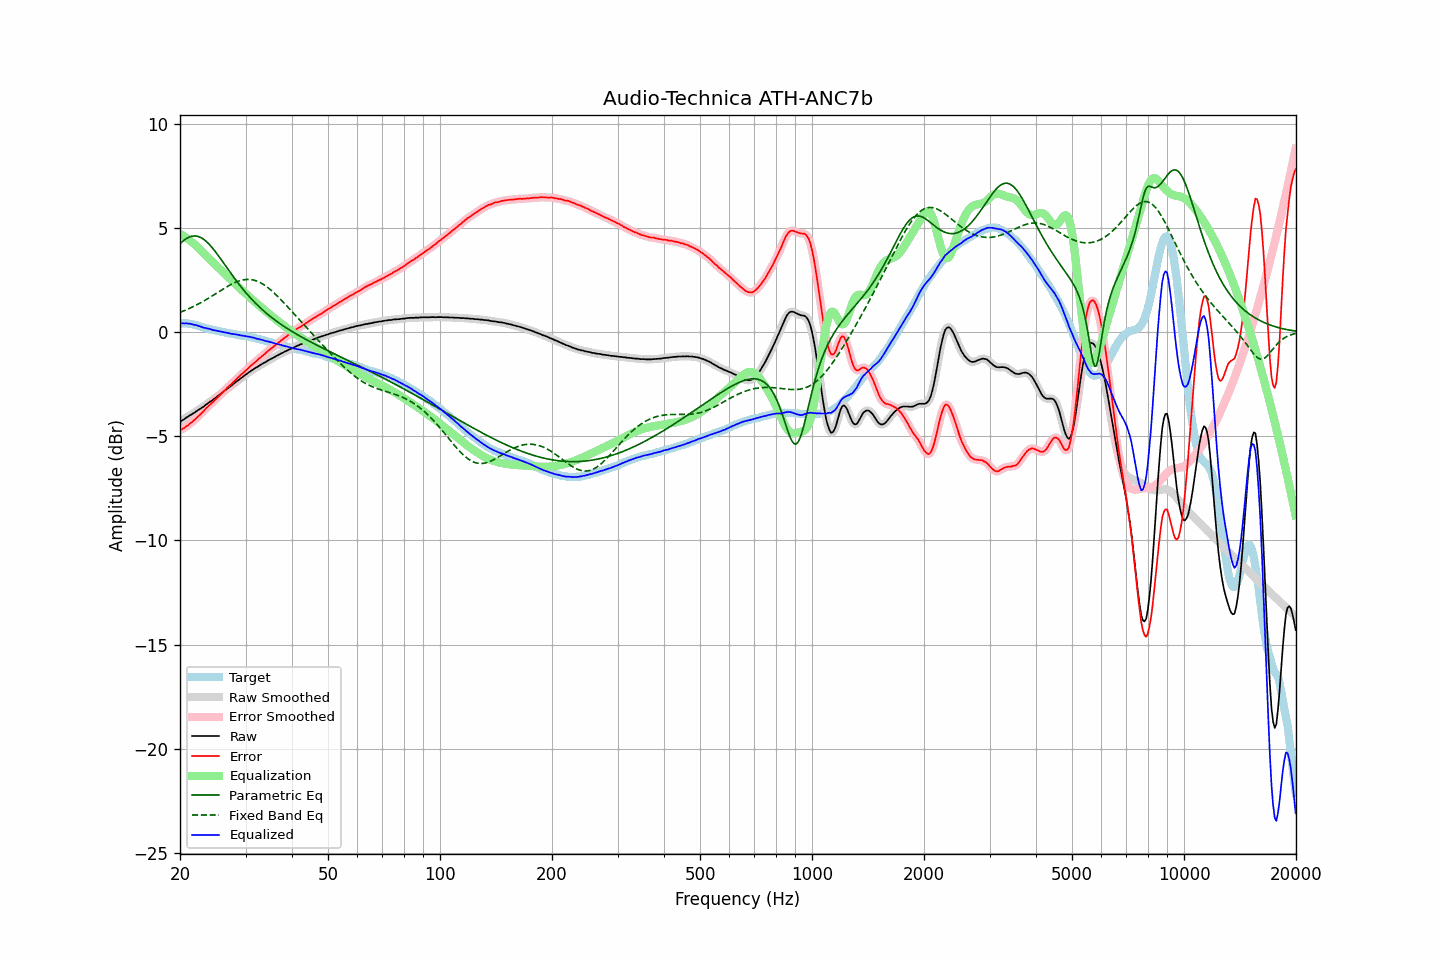

The table this chart was drawn from, first rows:
frequency, raw, error, smoothed, error_smoothed, equalization, parametric_eq, fixed_band_eq, equalized_raw, equalized_smoothed, target
20.00, -4.29, -4.71, -4.29, -4.71, 4.72, 4.23, 0.95, 0.42, 0.42, 0.42
20.20, -4.25, -4.67, -4.25, -4.67, 4.67, 4.31, 0.98, 0.42, 0.42, 0.42
20.40, -4.21, -4.63, -4.21, -4.63, 4.63, 4.38, 1.01, 0.41, 0.42, 0.42
20.61, -4.16, -4.58, -4.16, -4.58, 4.58, 4.44, 1.04, 0.41, 0.41, 0.42
20.81, -4.10, -4.52, -4.11, -4.53, 4.52, 4.49, 1.07, 0.42, 0.41, 0.42
21.02, -4.06, -4.48, -4.06, -4.47, 4.47, 4.53, 1.11, 0.41, 0.41, 0.42
21.23, -4.00, -4.40, -4.01, -4.41, 4.41, 4.57, 1.14, 0.41, 0.40, 0.40
21.44, -3.96, -4.35, -3.96, -4.35, 4.35, 4.59, 1.18, 0.39, 0.39, 0.39
21.66, -3.91, -4.28, -3.91, -4.28, 4.28, 4.61, 1.21, 0.37, 0.37, 0.37
21.87, -3.87, -4.22, -3.87, -4.22, 4.22, 4.61, 1.25, 0.35, 0.35, 0.35
22.09, -3.81, -4.15, -3.82, -4.15, 4.15, 4.61, 1.29, 0.34, 0.33, 0.34
22.31, -3.76, -4.07, -3.76, -4.08, 4.07, 4.59, 1.33, 0.31, 0.31, 0.31
22.54, -3.71, -4.00, -3.71, -4.00, 4.00, 4.57, 1.37, 0.29, 0.29, 0.29
22.76, -3.66, -3.93, -3.66, -3.93, 3.92, 4.53, 1.41, 0.26, 0.26, 0.27
22.99, -3.61, -3.85, -3.61, -3.85, 3.84, 4.49, 1.46, 0.23, 0.23, 0.24
23.22, -3.56, -3.77, -3.56, -3.77, 3.77, 4.44, 1.50, 0.20, 0.21, 0.21
23.45, -3.49, -3.67, -3.50, -3.68, 3.69, 4.37, 1.55, 0.20, 0.19, 0.18
23.69, -3.44, -3.61, -3.44, -3.60, 3.61, 4.30, 1.59, 0.17, 0.18, 0.17
23.92, -3.38, -3.53, -3.38, -3.53, 3.54, 4.23, 1.64, 0.16, 0.16, 0.15
24.16, -3.32, -3.46, -3.33, -3.47, 3.46, 4.14, 1.68, 0.14, 0.13, 0.14
24.40, -3.28, -3.40, -3.28, -3.39, 3.39, 4.05, 1.73, 0.11, 0.11, 0.12
24.65, -3.22, -3.32, -3.22, -3.32, 3.32, 3.96, 1.78, 0.09, 0.09, 0.10
24.89, -3.16, -3.24, -3.16, -3.24, 3.24, 3.86, 1.83, 0.08, 0.08, 0.08
25.14, -3.10, -3.17, -3.10, -3.17, 3.17, 3.76, 1.88, 0.07, 0.07, 0.07
25.39, -3.04, -3.09, -3.04, -3.09, 3.09, 3.65, 1.93, 0.05, 0.05, 0.05
25.65, -2.98, -3.02, -2.98, -3.01, 3.01, 3.55, 1.98, 0.03, 0.03, 0.04
25.91, -2.92, -2.93, -2.92, -2.94, 2.94, 3.44, 2.03, 0.01, 0.01, 0.01
26.16, -2.86, -2.86, -2.86, -2.86, 2.86, 3.33, 2.07, -0.00, -0.00, -0.00
26.43, -2.80, -2.79, -2.80, -2.78, 2.79, 3.22, 2.12, -0.02, -0.02, -0.01
26.69, -2.74, -2.70, -2.74, -2.71, 2.71, 3.11, 2.17, -0.03, -0.03, -0.04
26.96, -2.68, -2.63, -2.68, -2.64, 2.64, 3.00, 2.21, -0.05, -0.05, -0.05
27.23, -2.62, -2.56, -2.63, -2.56, 2.56, 2.89, 2.25, -0.06, -0.06, -0.06
27.50, -2.57, -2.50, -2.57, -2.49, 2.49, 2.78, 2.30, -0.09, -0.08, -0.07
27.77, -2.50, -2.41, -2.51, -2.42, 2.41, 2.67, 2.33, -0.09, -0.09, -0.09
28.05, -2.44, -2.34, -2.44, -2.34, 2.34, 2.57, 2.37, -0.10, -0.10, -0.10
28.33, -2.38, -2.26, -2.38, -2.26, 2.27, 2.47, 2.40, -0.12, -0.12, -0.12
28.62, -2.32, -2.19, -2.33, -2.19, 2.19, 2.36, 2.43, -0.13, -0.13, -0.13
28.90, -2.27, -2.12, -2.27, -2.12, 2.12, 2.26, 2.46, -0.15, -0.15, -0.15
29.19, -2.21, -2.04, -2.21, -2.05, 2.05, 2.17, 2.48, -0.16, -0.16, -0.17
29.48, -2.15, -1.98, -2.15, -1.98, 1.98, 2.07, 2.50, -0.17, -0.18, -0.17
29.78, -2.09, -1.91, -2.09, -1.91, 1.91, 1.98, 2.51, -0.19, -0.19, -0.18
30.08, -2.03, -1.84, -2.04, -1.84, 1.84, 1.89, 2.52, -0.20, -0.20, -0.19
30.38, -1.98, -1.77, -1.98, -1.77, 1.77, 1.80, 2.53, -0.22, -0.21, -0.21
30.68, -1.92, -1.70, -1.92, -1.70, 1.70, 1.71, 2.53, -0.22, -0.23, -0.22
30.99, -1.86, -1.61, -1.87, -1.62, 1.63, 1.63, 2.52, -0.23, -0.24, -0.25
31.30, -1.82, -1.56, -1.82, -1.56, 1.56, 1.54, 2.51, -0.26, -0.26, -0.26
31.61, -1.76, -1.49, -1.77, -1.49, 1.49, 1.46, 2.49, -0.27, -0.28, -0.27
31.93, -1.72, -1.43, -1.72, -1.43, 1.42, 1.38, 2.47, -0.30, -0.30, -0.29
32.24, -1.68, -1.36, -1.68, -1.36, 1.36, 1.31, 2.44, -0.33, -0.32, -0.32
32.57, -1.62, -1.28, -1.63, -1.29, 1.29, 1.23, 2.41, -0.33, -0.34, -0.34
32.89, -1.58, -1.23, -1.58, -1.22, 1.22, 1.16, 2.37, -0.36, -0.36, -0.35
33.22, -1.53, -1.15, -1.53, -1.16, 1.16, 1.09, 2.33, -0.37, -0.38, -0.38
33.55, -1.49, -1.10, -1.49, -1.10, 1.09, 1.02, 2.28, -0.40, -0.40, -0.39
33.89, -1.45, -1.03, -1.45, -1.03, 1.03, 0.95, 2.23, -0.43, -0.42, -0.42
34.23, -1.40, -0.96, -1.40, -0.96, 0.96, 0.89, 2.17, -0.44, -0.44, -0.44
34.57, -1.35, -0.89, -1.36, -0.89, 0.90, 0.82, 2.12, -0.45, -0.46, -0.46
34.92, -1.31, -0.83, -1.31, -0.83, 0.83, 0.76, 2.05, -0.48, -0.48, -0.48
35.27, -1.27, -0.77, -1.27, -0.77, 0.77, 0.70, 1.99, -0.50, -0.50, -0.50
35.62, -1.23, -0.71, -1.23, -0.71, 0.71, 0.64, 1.92, -0.52, -0.52, -0.52
35.97, -1.19, -0.65, -1.19, -0.65, 0.65, 0.58, 1.84, -0.55, -0.54, -0.54
... 635 more rows
